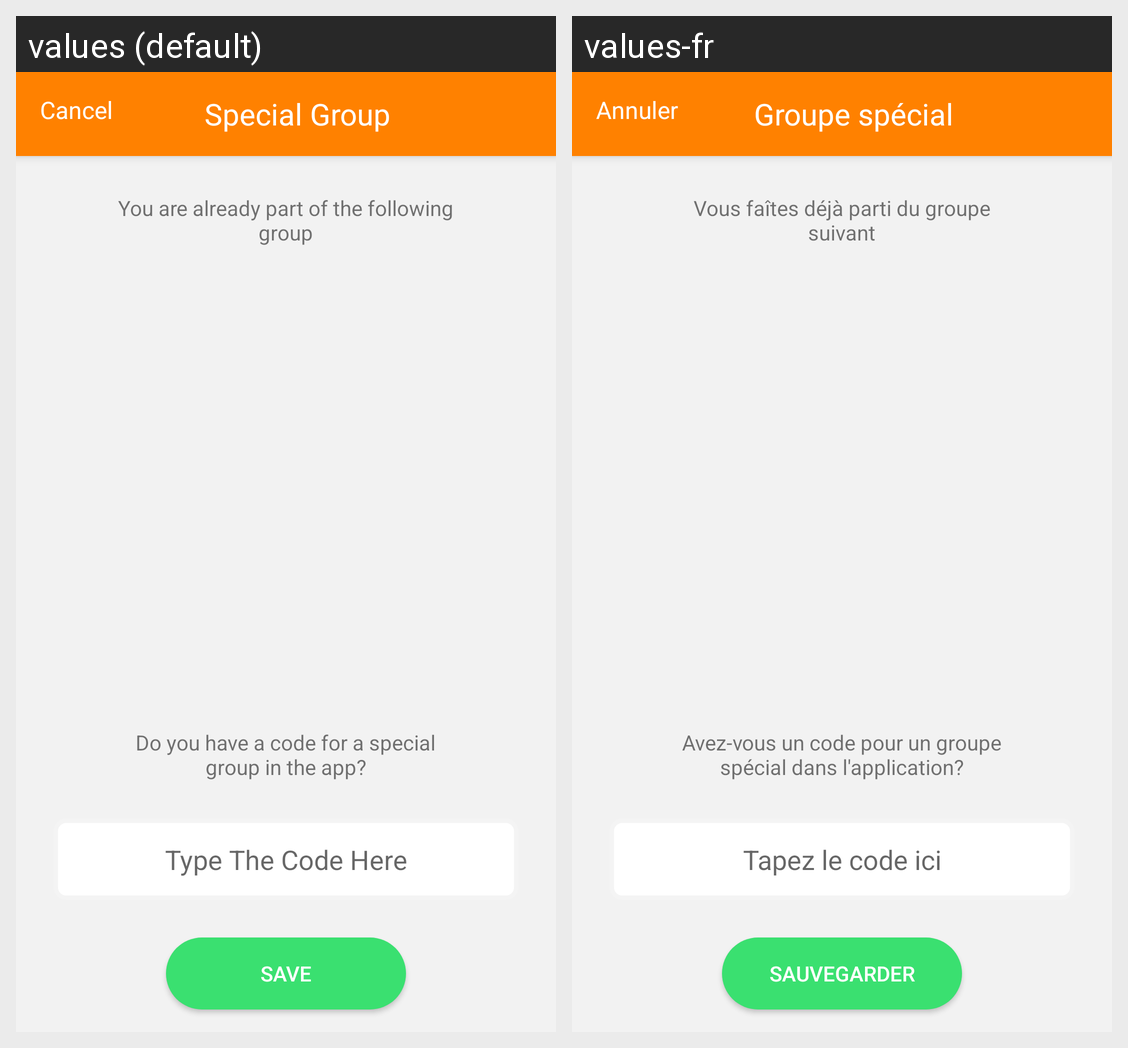

For this localized Android screen grid, give each drawn string resource with its value in every locale shown.
Android screen res/layout/activity_special_group.xml rendered under 2 locales, left to right: values (default), values-fr. Device: Nexus 5 (rendered at 1080×1920; each locale shown at half size, 540×960, under a caption strip naming it); theme AppTheme.
Strings drawn on this screen, with the default value and each locale's value (text and hints the layout hard-codes, and strings that could not be matched under every locale, appear in the picture but are not listed):

Special_Group_cancel
  values: Cancel
  values-fr: Annuler

Special_Group_title
  values: Special Group
  values-fr: Groupe spécial

Special_Group_sub_title_one
  values: You are already part of the following group
  values-fr: Vous faîtes déjà parti du groupe suivant

Special_Group_sub_title_two
  values: Do you have a code for a special group in the app?
  values-fr: Avez-vous un code pour un groupe spécial dans l'application?

Special_Group_edit_text_hint
  values: Type The Code Here
  values-fr: Tapez le code ici

Special_Group_button_save
  values: Save
  values-fr: Sauvegarder
